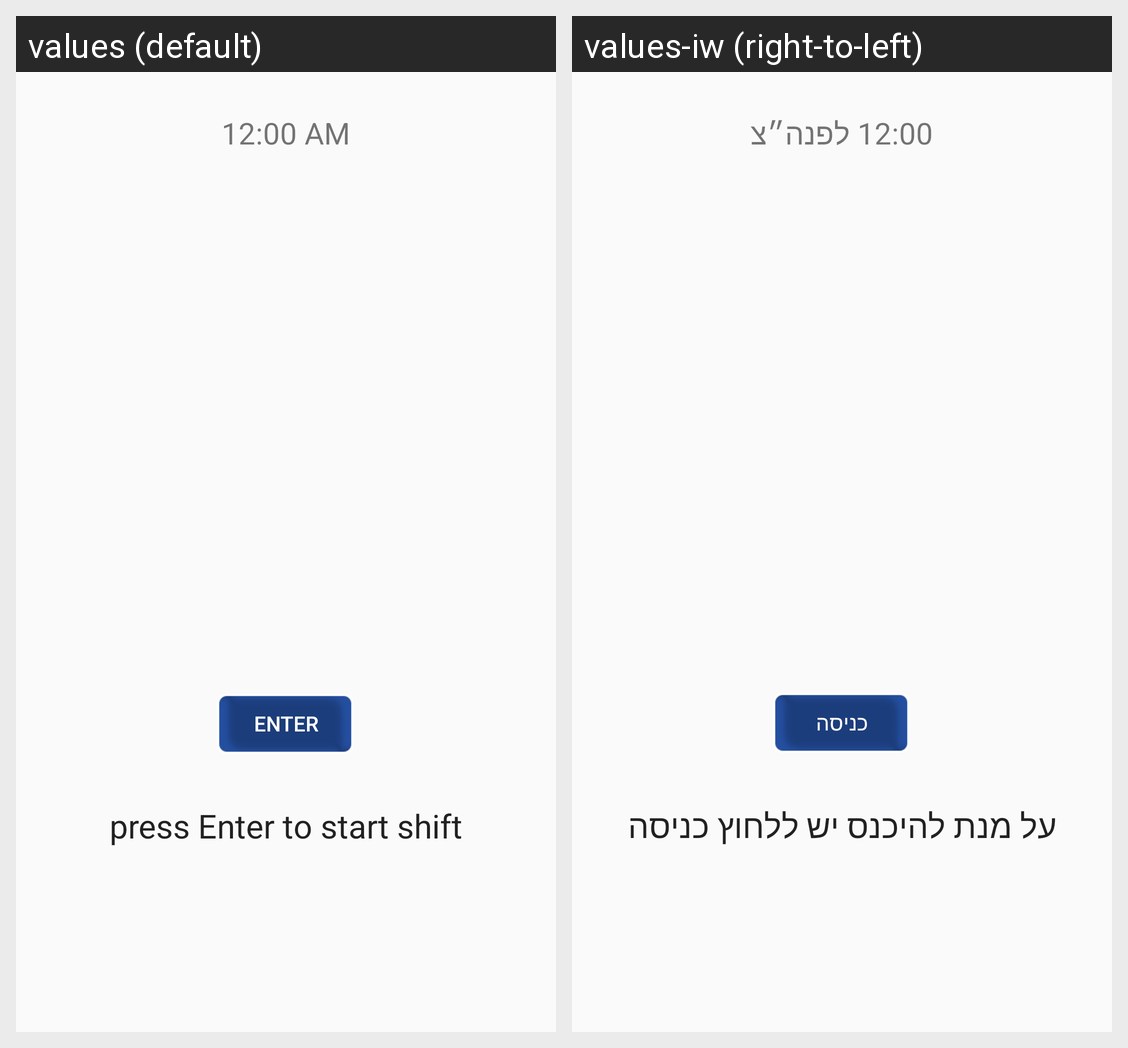

This grid shows one Android layout under two languages. Give, for every string resource on the screen, its name, the default text and each shown locale's text.
Android screen res/layout/fragment_one.xml rendered under 2 locales, left to right: values (default), values-iw (right-to-left). Device: Nexus 5 (rendered at 1080×1920; each locale shown at half size, 540×960, under a caption strip naming it); theme MyMaterialTheme.
Strings drawn on this screen, with the default value and each locale's value (text and hints the layout hard-codes, and strings that could not be matched under every locale, appear in the picture but are not listed):

enter_to_shift_btn
  values: Enter
  values-iw: כניסה

enter_to_shift_msg
  values: press Enter to start shift
  values-iw: על מנת להיכנס יש ללחוץ כניסה
